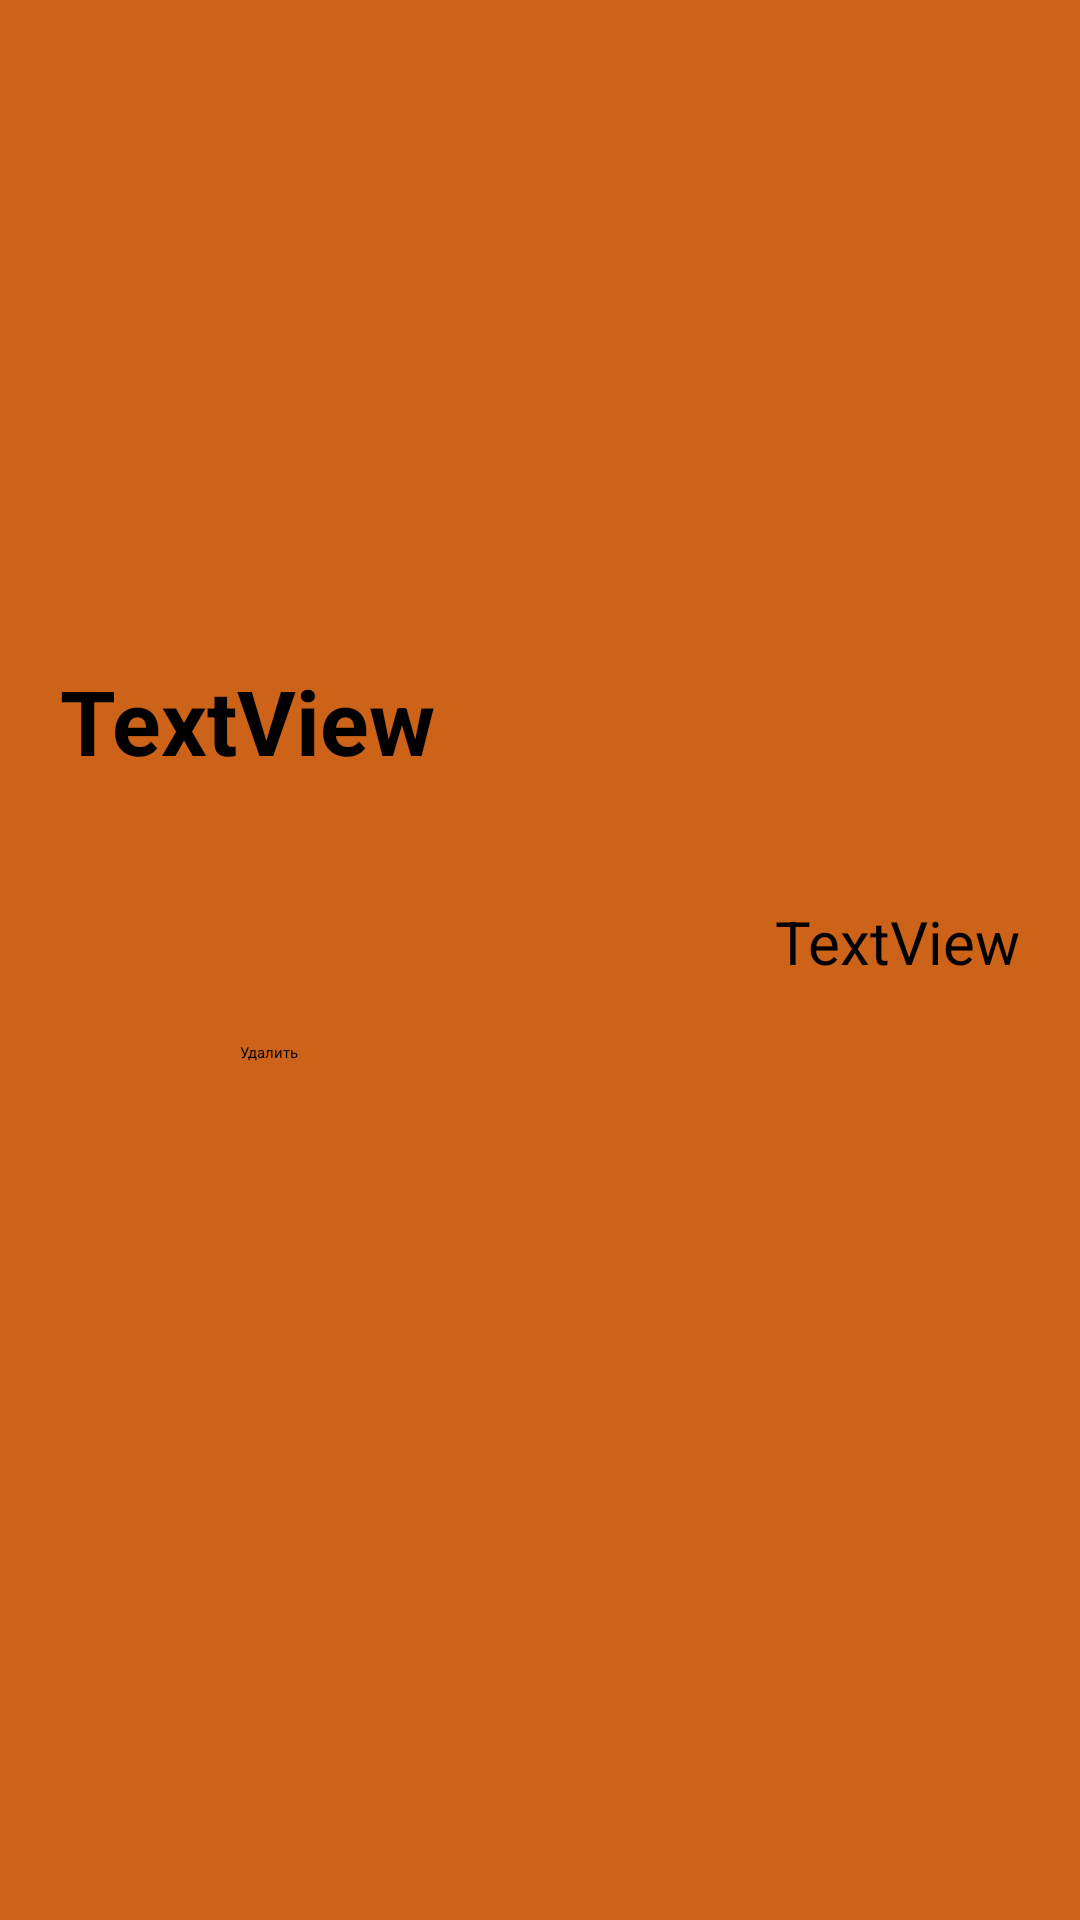

This screen was rendered from an Android layout file. Write that file and the resources it references.
<!-- AndroidManifest.xml: application theme Theme.RegistrationPage -->
<!-- res/layout/items_in_basket_list.xml -->
<?xml version="1.0" encoding="utf-8"?>
<LinearLayout xmlns:android="http://schemas.android.com/apk/res/android"
    xmlns:app="http://schemas.android.com/apk/res-auto"
    android:orientation="vertical"
    android:layout_width="match_parent"
    android:layout_height="wrap_content"
    android:paddingBottom="20dp"
    android:background="#CD6219">

    <ImageView
        android:id="@+id/basket_items_img"
        android:layout_width="match_parent"
        android:layout_height="200dp"
        android:scaleType="centerCrop"
        app:srcCompat="@drawable/kitchen" />

    <TextView
        android:id="@+id/basket_items_title"
        android:layout_width="match_parent"
        android:layout_height="wrap_content"
        android:paddingHorizontal="20dp"
        android:paddingVertical="20dp"
        android:textStyle="bold"
        android:textSize="30sp"
        android:text="TextView" />

    <TextView
        android:id="@+id/basket_items_prise"
        android:layout_width="match_parent"
        android:layout_height="wrap_content"
        android:paddingHorizontal="20dp"
        android:paddingVertical="20dp"
        android:gravity="end"
        android:textSize="20sp"
        android:text="TextView" />

    <Button
        android:id="@+id/basket_items_button_del"
        android:layout_width="200dp"
        android:layout_height="wrap_content"
        android:layout_gravity="center"
        android:backgroundTint="#419C30"
        android:text="Удалить" />
</LinearLayout>
<!-- resources referenced by this layout -->
<resources>
  <!-- drawable kitchen: jpg bitmap (drawable, 109624 bytes) -->
</resources>
